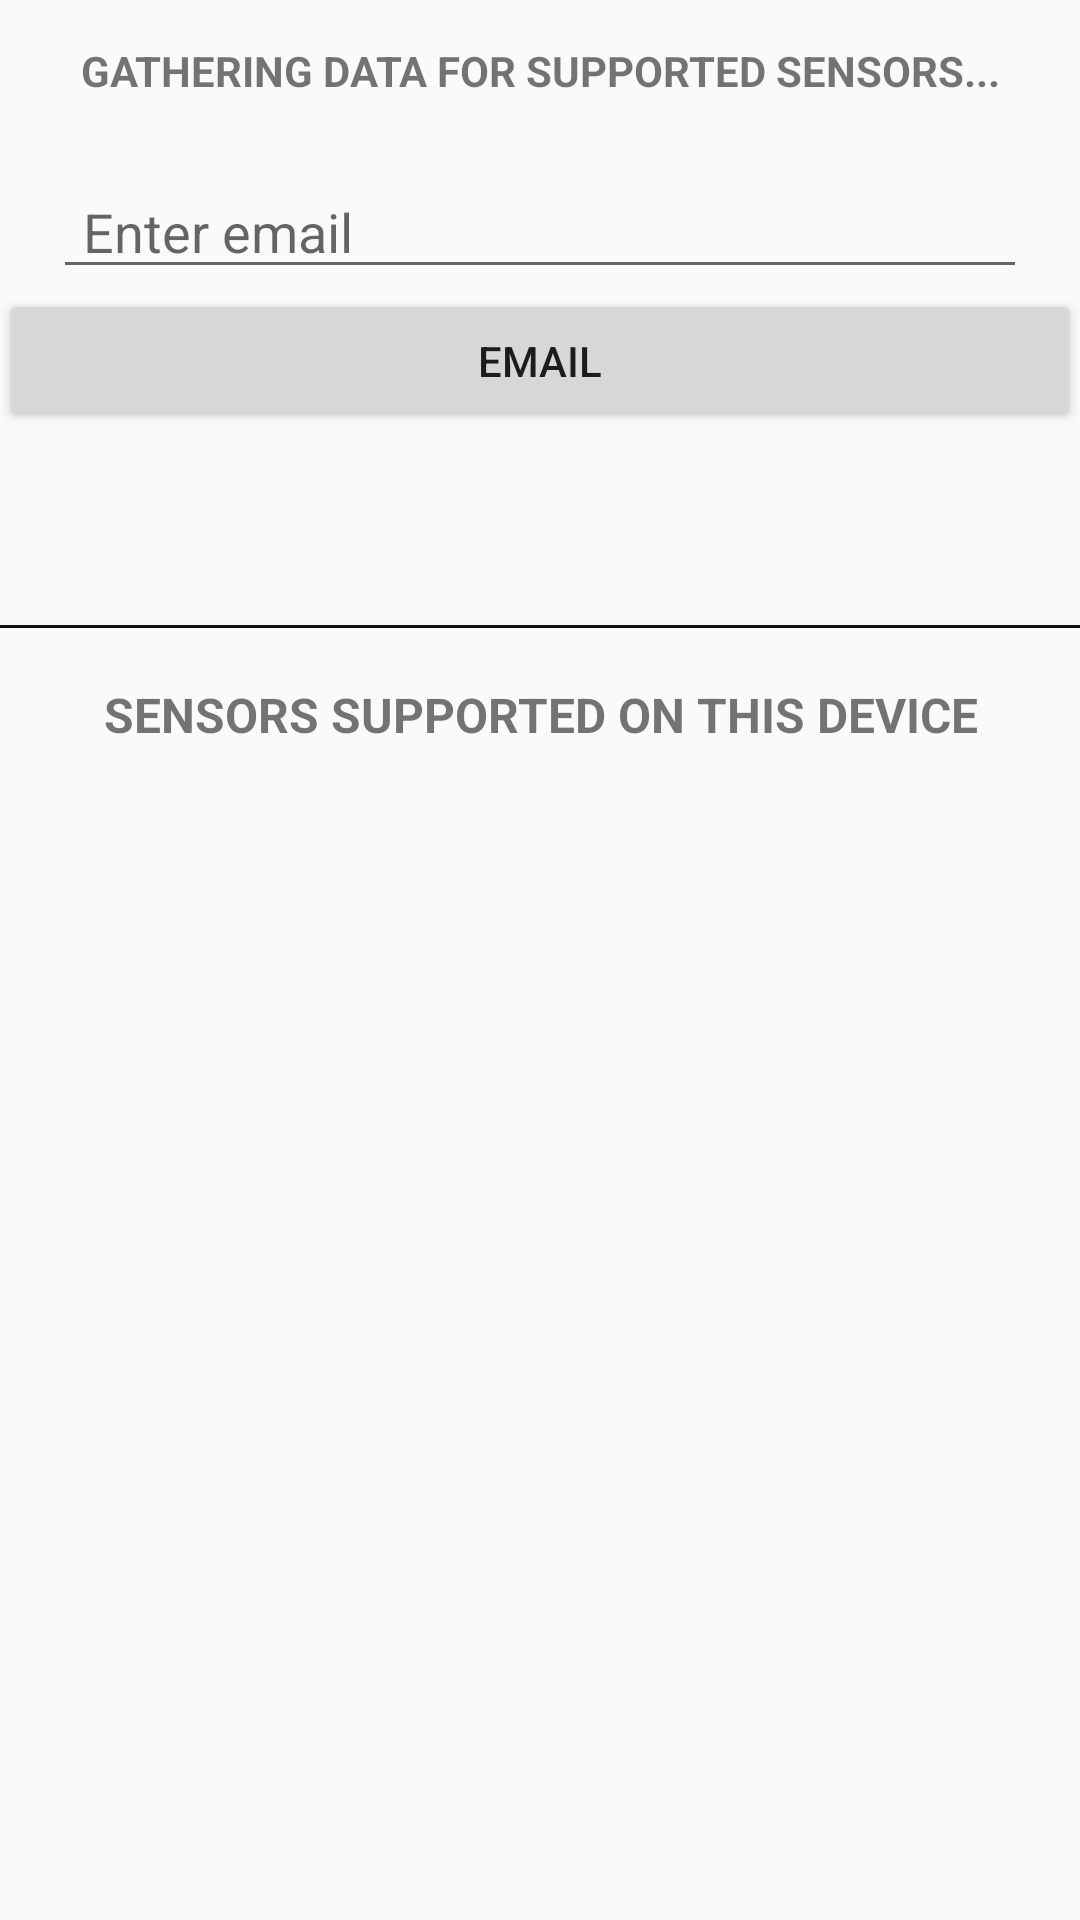

The Android layout XML behind this screen, and the referenced resources:
<!-- AndroidManifest.xml: application theme Theme.AppCompat.Light.NoActionBar -->
<!-- res/layout/activity_supported_sensors.xml -->
<?xml version="1.0" encoding="utf-8"?>
<LinearLayout xmlns:android="http://schemas.android.com/apk/res/android"
    android:layout_width="match_parent"
    android:layout_height="match_parent"
    android:orientation="vertical"
    android:paddingBottom="@dimen/activity_vertical_margin"
    android:paddingLeft="@dimen/activity_horizontal_margin"
    android:paddingRight="@dimen/activity_horizontal_margin"
    android:paddingTop="@dimen/activity_vertical_margin">

    <TextView
        android:layout_width="match_parent"
        android:layout_height="wrap_content"
        android:gravity="center"
        android:paddingBottom="4dp"
        android:paddingTop="14dp"
        android:text="@string/gathering"
        android:textAllCaps="true"
        android:textSize="14dp"
        android:textStyle="bold" />


    <EditText
        android:id="@+id/edit_email"
        android:layout_width="match_parent"
        android:layout_height="wrap_content"
        android:hint="@string/enter_email"
        android:singleLine="true"
        android:inputType="textEmailAddress"
        android:imeOptions="actionDone"
        android:layout_marginTop="18dp"
        android:layout_marginRight="18dp"
        android:layout_marginLeft="18dp"
        android:paddingLeft="10dp" />

    <LinearLayout
        android:layout_width="match_parent"
        android:layout_height="wrap_content"
        android:id="@+id/emails"
        android:orientation="vertical">
        <Button
            android:id="@+id/btn_send_email"
            android:layout_width="match_parent"
            android:layout_height="wrap_content"
            android:layout_marginBottom="14dp"
            android:text="@string/email"/>
    </LinearLayout>

    <View
        android:layout_width="fill_parent"
        android:layout_height="1dp"
        android:layout_marginTop="50dp"
        android:background="#111" />

    <TextView
        android:id="@+id/supported"
        android:layout_width="match_parent"
        android:layout_height="wrap_content"
        android:gravity="center"
        android:padding="18dp"
        android:text="@string/supported_sensors"
        android:textAllCaps="true"
        android:textSize="16dp"
        android:textStyle="bold" />

    <ListView
        android:id="@+id/sensors"
        android:layout_width="match_parent"
        android:layout_height="match_parent"
        android:layout_marginTop="20dp"
        android:nestedScrollingEnabled="true"
        android:transcriptMode="disabled" />

</LinearLayout>
<!-- resources referenced by this layout -->
<resources>
  <string name="email">Email</string>
  <string name="enter_email">Enter email</string>
  <string name="gathering">Gathering data for supported sensors...</string>
  <string name="supported_sensors">Sensors Supported On This Device</string>
</resources>
